Run: headless pygame with SDL's dummy video driver; simulated clock (each Clock.tick advances the game by its frame time, no real sleeping); random seed 0; keys injected as events and as key.get_pressed() state; no mouse input.
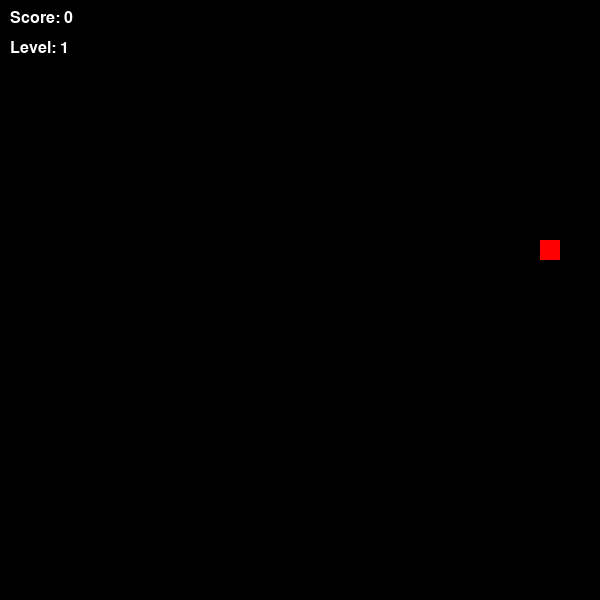
Frame 1 of 1 · flips 1–60 · no input (game ended)

The pygame program that drew these frames:

import pygame
import random

# --- INITIALIZATION ---
pygame.init()

# Window dimensions and grid size
WIDTH, HEIGHT = 600, 600
CELL = 20

screen = pygame.display.set_mode((WIDTH, HEIGHT))
pygame.display.set_caption("Snake Game")

# Game clock to control frame rate
clock = pygame.time.Clock()

# Color definitions (RGB)
BLACK = (0, 0, 0)
GREEN = (0, 255, 0)
RED = (255, 0, 0)
WHITE = (255, 255, 255)

# Font for UI
font = pygame.font.SysFont("Arial", 24)

# --- GAME SETTINGS ---
snake = [(100, 100)]  # List containing snake segment coordinates
direction = (CELL, 0) # Initial movement direction (Right)

score = 0
level = 1
speed = 10

foods_eaten = 0  # Counter to track level progression


# --- FOOD GENERATION FUNCTION ---
def generate_food():
    """Generates food coordinates that do not overlap with the snake body"""
    while True:
        food = (random.randrange(0, WIDTH, CELL),
                random.randrange(0, HEIGHT, CELL))
        if food not in snake:
            return food


food = generate_food()

# --- MAIN GAME LOOP ---
running = True
while running:
    # Set the game speed based on current level
    clock.tick(speed)

    # --- EVENT HANDLING ---
    for event in pygame.event.get():
        if event.type == pygame.QUIT:
            running = False

        # Keyboard input for direction changes
        # Prevents the snake from reversing directly into itself
        if event.type == pygame.KEYDOWN:
            if event.key == pygame.K_UP and direction != (0, CELL):
                direction = (0, -CELL)
            elif event.key == pygame.K_DOWN and direction != (0, -CELL):
                direction = (0, CELL)
            elif event.key == pygame.K_LEFT and direction != (CELL, 0):
                direction = (-CELL, 0)
            elif event.key == pygame.K_RIGHT and direction != (-CELL, 0):
                direction = (CELL, 0)

    # --- SNAKE MOVEMENT ---
    # Calculate new head position based on current direction
    head = (snake[0][0] + direction[0],
            snake[0][1] + direction[1])

    # Add the new head to the front of the snake list
    snake.insert(0, head)

    # --- CHECK: FOOD COLLECTION ---
    if head == food:
        score += 1
        foods_eaten += 1
        food = generate_food() # Create new food if eaten
    else:
        # If no food is eaten, remove the tail to maintain length
        snake.pop()

    # --- CHECK: COLLISIONS ---
    # Wall collision check
    if (head[0] < 0 or head[0] >= WIDTH or
        head[1] < 0 or head[1] >= HEIGHT):
        running = False

    # Self-collision check (if head hits any other segment)
    if head in snake[1:]:
        running = False

    # --- LEVEL LOGIC ---
    # Every 4 food items, the level increases and speed goes up
    if foods_eaten >= 4:
        level += 1
        speed += 2
        foods_eaten = 0

    # --- RENDERING ---
    screen.fill(BLACK)

    # Draw the snake body
    for segment in snake:
        pygame.draw.rect(screen, GREEN, (*segment, CELL, CELL))

    # Draw the food
    pygame.draw.rect(screen, RED, (*food, CELL, CELL))

    # --- UI (Score and Level) ---
    score_text = font.render(f"Score: {score}", True, WHITE)
    level_text = font.render(f"Level: {level}", True, WHITE)

    screen.blit(score_text, (10, 10))
    screen.blit(level_text, (10, 40))

    # Update the full display Surface to the screen
    pygame.display.flip()

pygame.quit()
